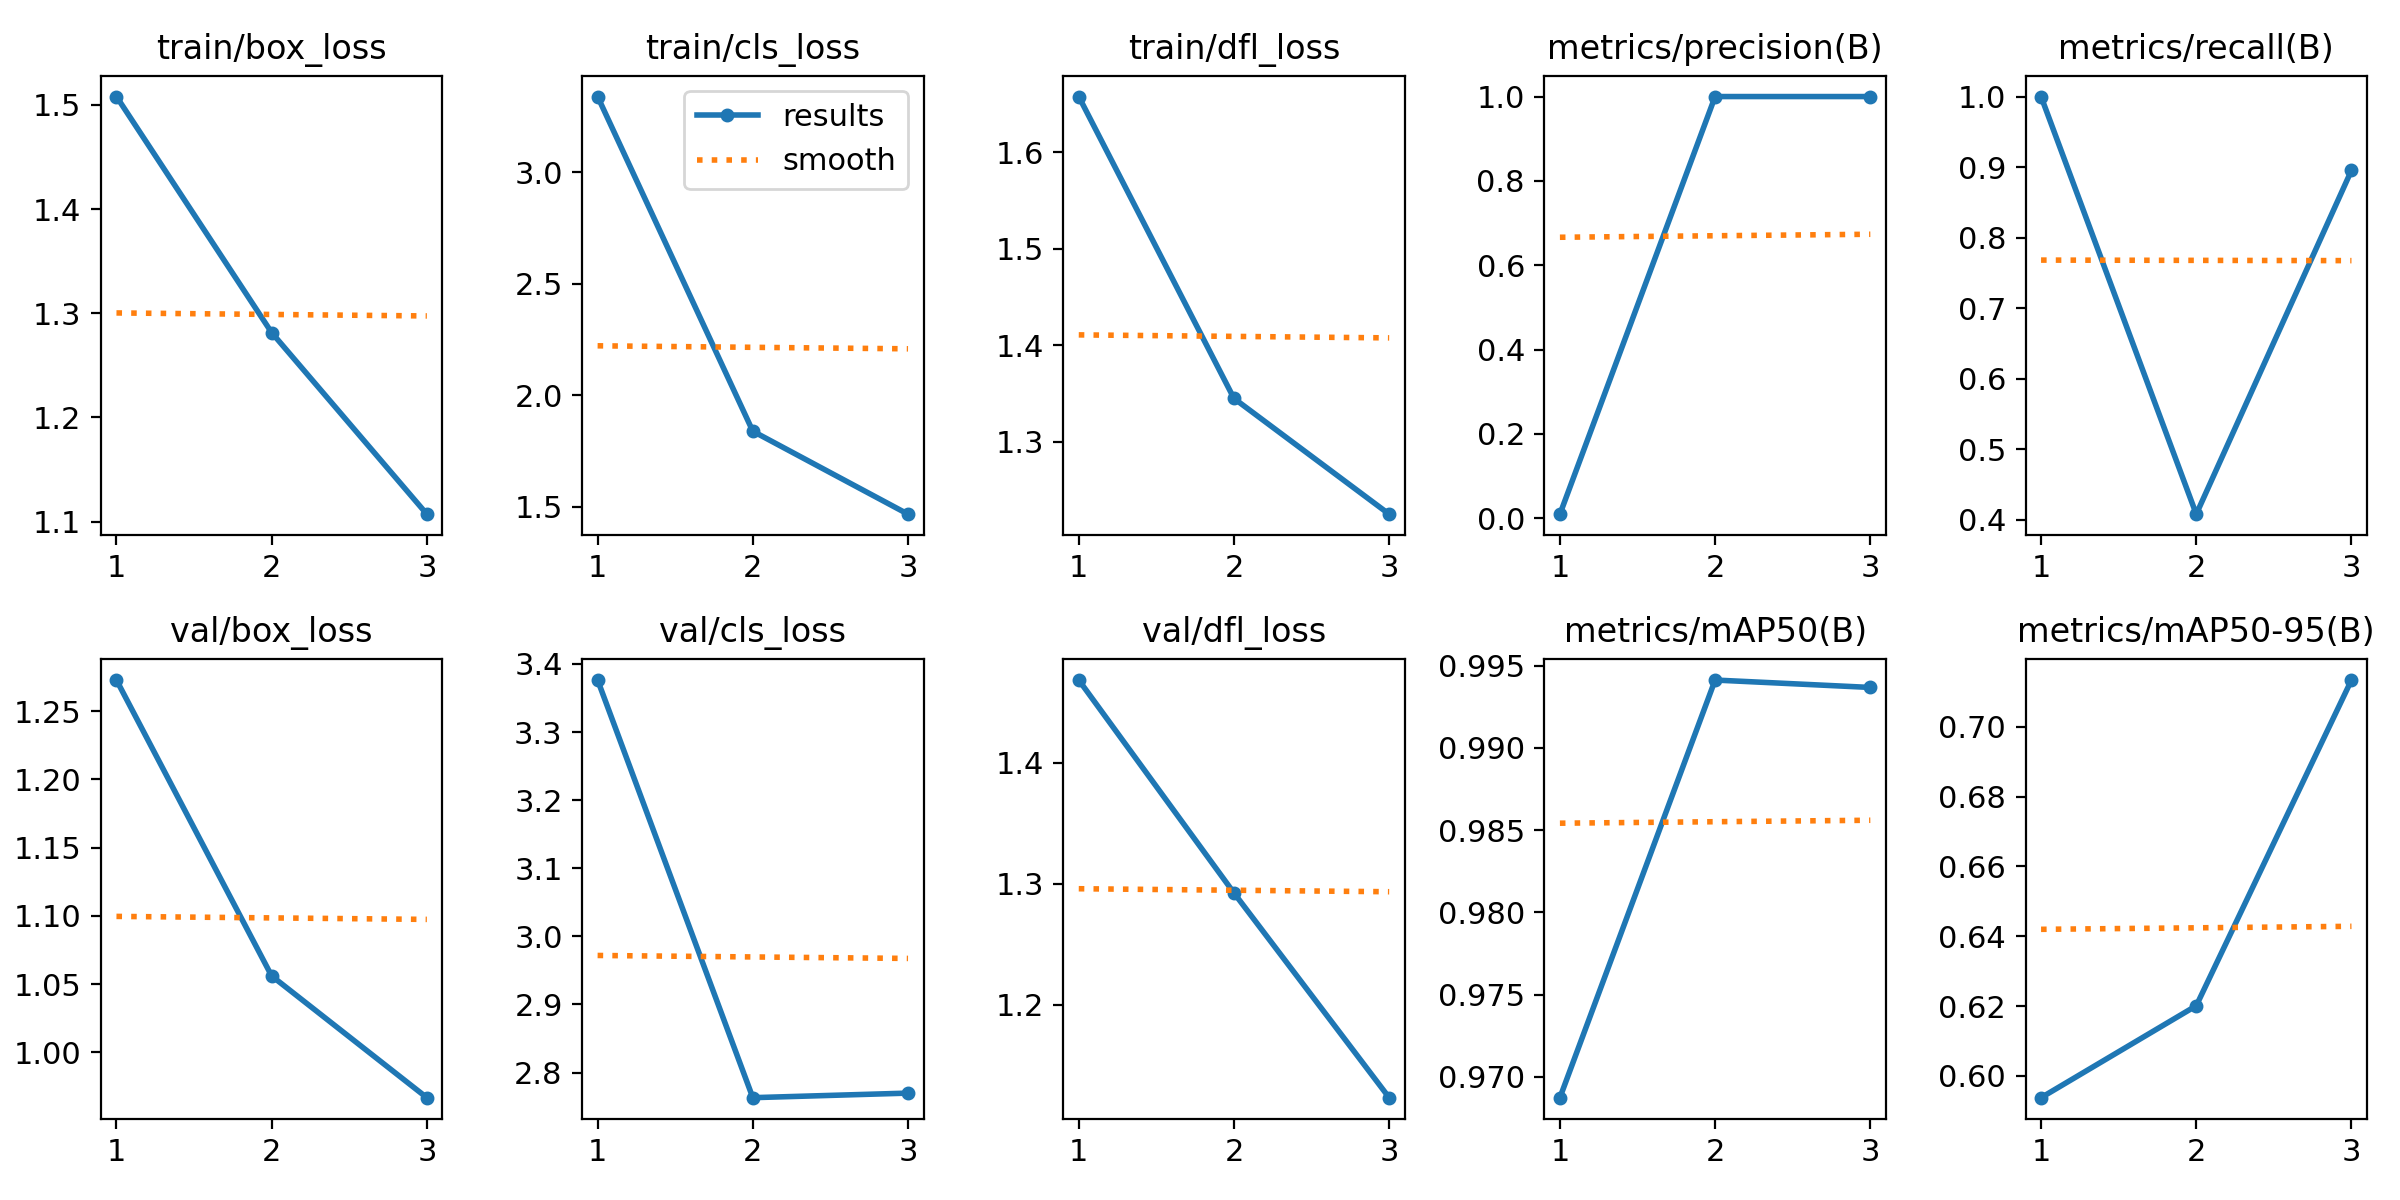

The data file committed next to this chart (first rows):
epoch, train/box_loss, train/cls_loss, train/dfl_loss, metrics/precision(B), metrics/recall(B), metrics/mAP50(B), metrics/mAP50-95(B), val/box_loss, val/cls_loss, val/dfl_loss, lr/pg0, lr/pg1, lr/pg2
1, 1.508, 3.34, 1.658, 0.00959, 1, 0.9687, 0.5938, 1.273, 3.376, 1.468, 0.00015, 0.00015, 0.00015
2, 1.281, 1.838, 1.345, 1, 0.408, 0.9941, 0.6201, 1.056, 2.763, 1.292, 0.0002122, 0.0002122, 0.0002122
3, 1.107, 1.466, 1.225, 1, 0.8954, 0.9937, 0.7134, 0.9667, 2.77, 1.123, 0.0001644, 0.0001644, 0.0001644
